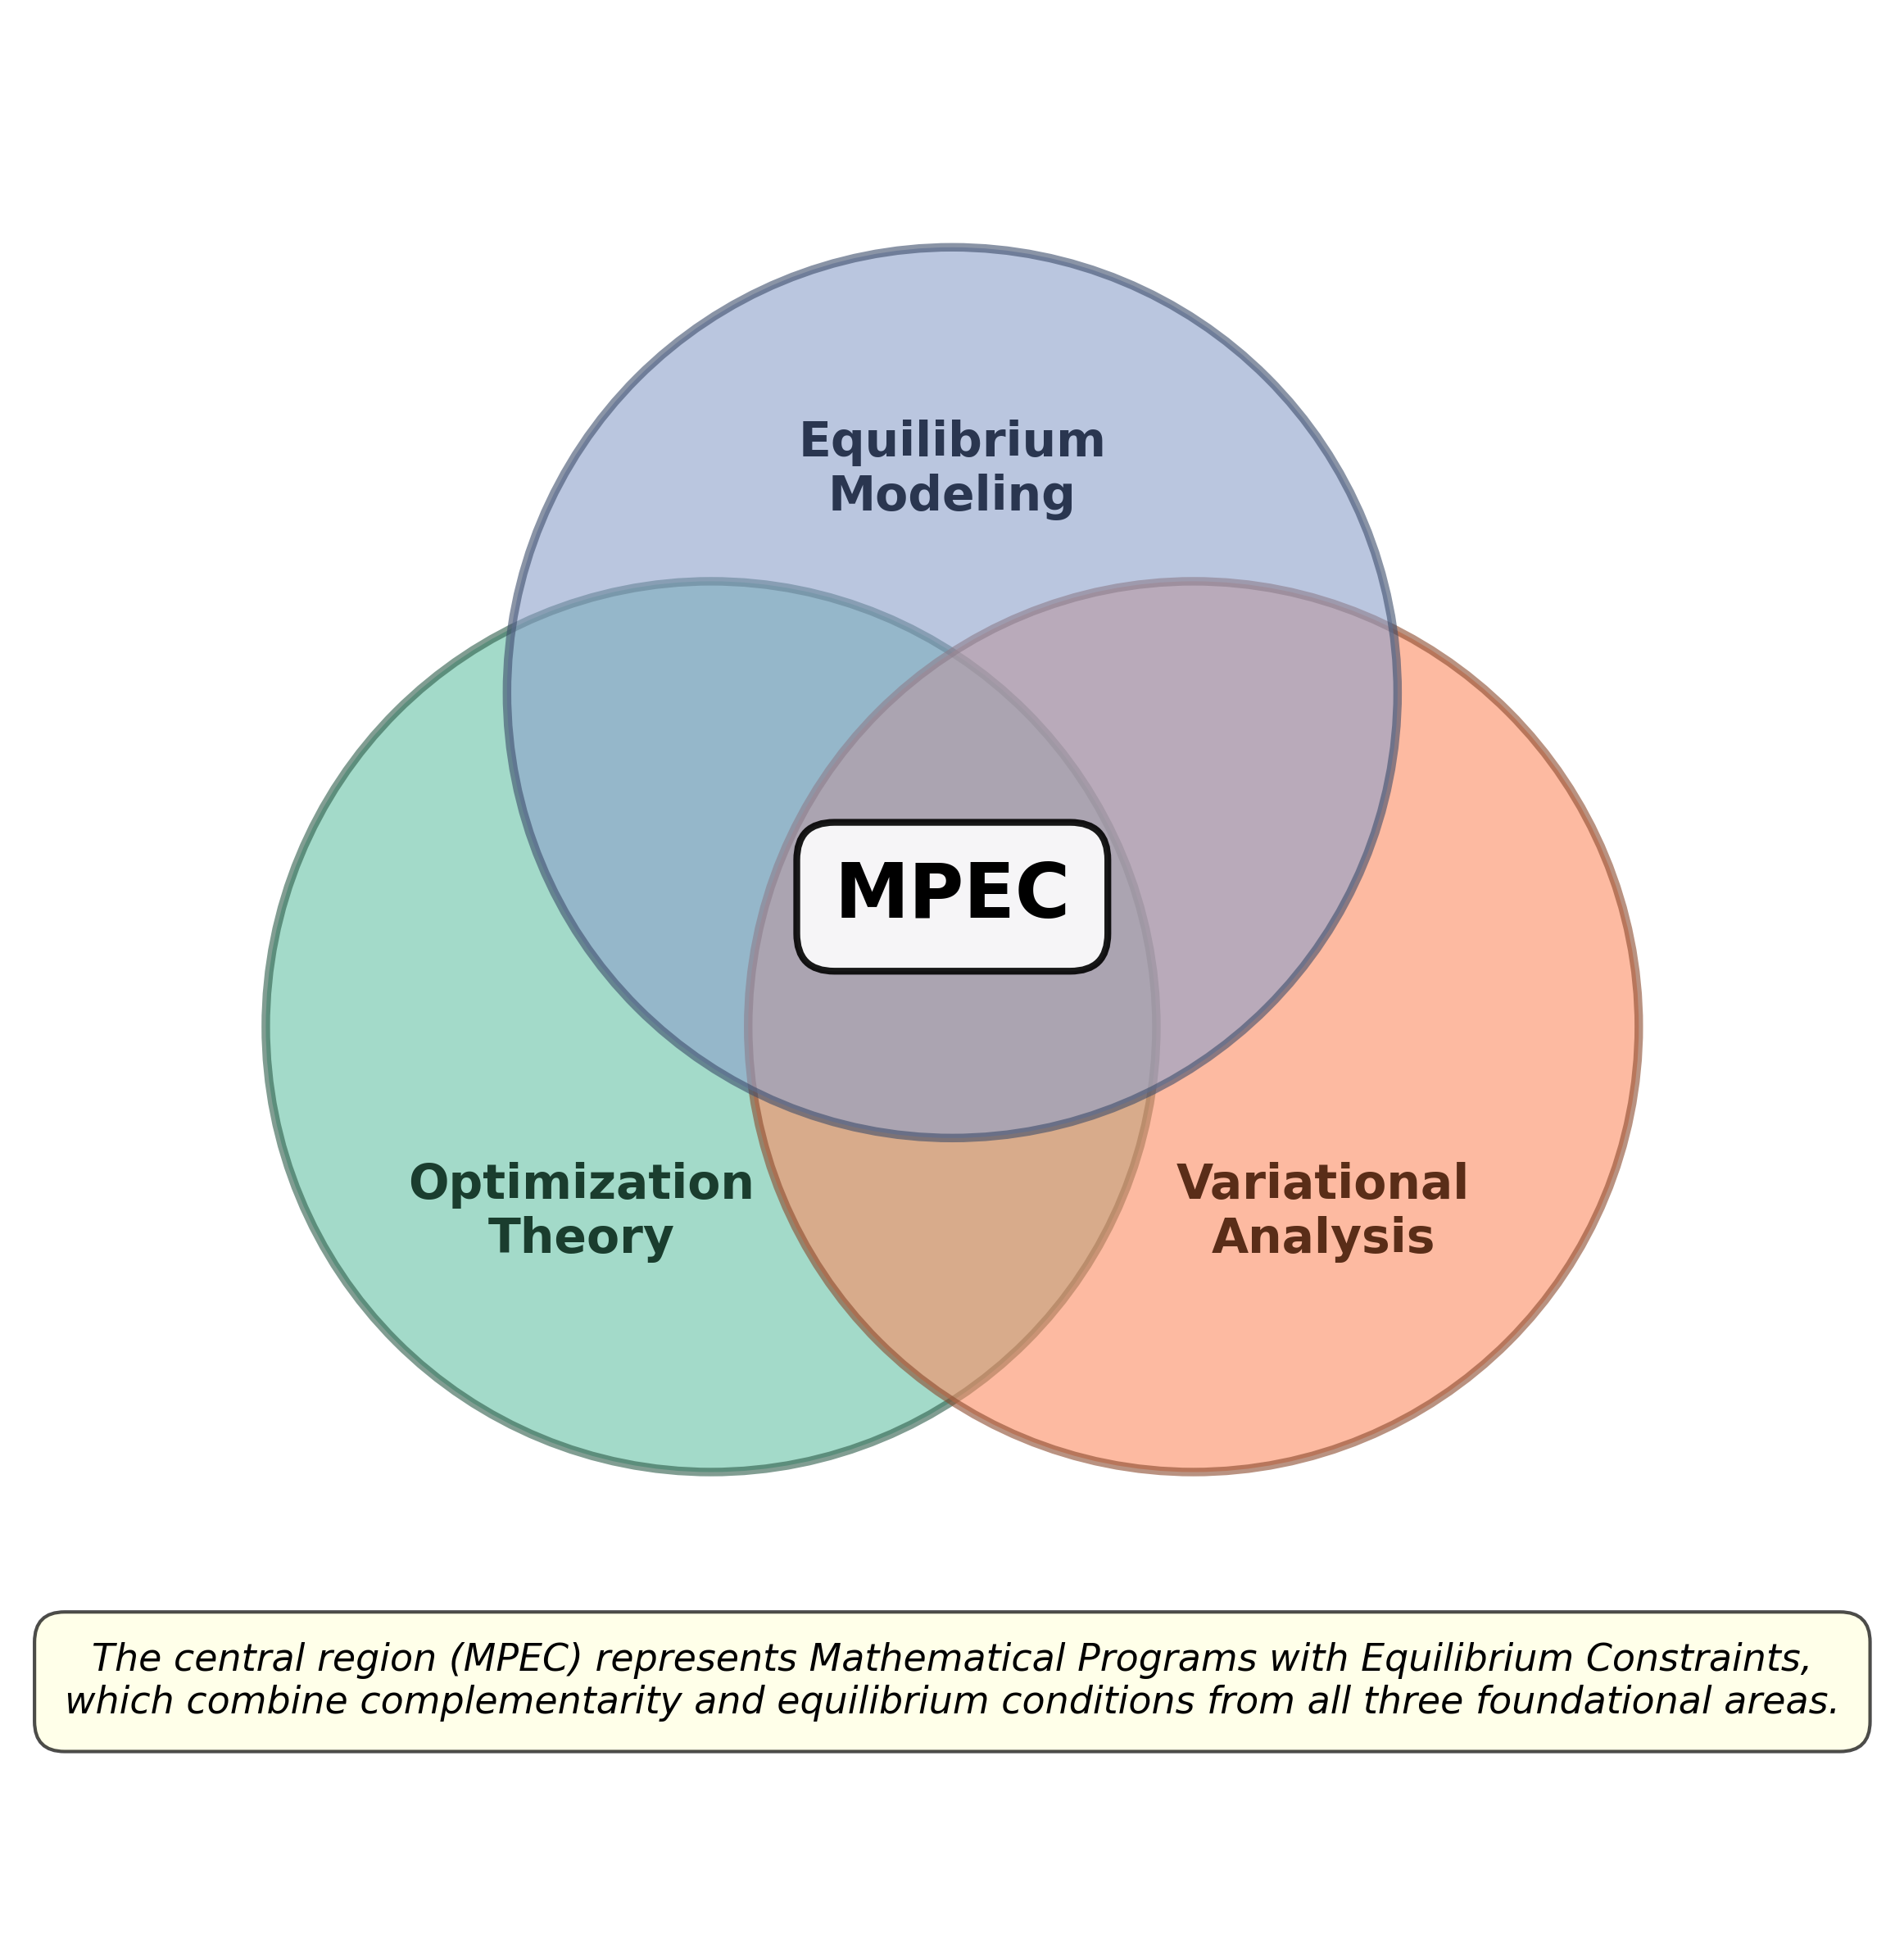

Python code for this plot:
"""
Save as: mpec_intersection.py
Requires: matplotlib
Run: python mpec_intersection.py
This will create 'mpec_intersection.png' in the same folder.
"""

import matplotlib.pyplot as plt
from matplotlib.patches import Circle

def draw_mpec_venn(filename="mpec_intersection.png", figsize=(12,10), dpi=300):
    fig, ax = plt.subplots(figsize=figsize)
    ax.set_aspect('equal')
    ax.axis('off')

    # Circle parameters: (x, y), radius - larger radius for better visibility
    radius = 1.2
    c1 = Circle((-0.65, 0.0), radius, facecolor="#66c2a5", alpha=0.6, edgecolor='#2d5c4a', linewidth=2.5)
    c2 = Circle(( 0.65, 0.0), radius, facecolor="#fc8d62", alpha=0.6, edgecolor='#8b4a2d', linewidth=2.5)
    c3 = Circle((0.0, 0.9), radius, facecolor="#8da0cb", alpha=0.6, edgecolor='#3d4d6b', linewidth=2.5)

    for c in (c1, c2, c3):
        ax.add_patch(c)

    # Labels for the three main sets - positioned properly aligned in each circle
    ax.text(-1.0, -0.5, "Optimization\nTheory", fontsize=14, ha='center', va='center', 
            fontweight='bold', color='#1a3d2e')
    ax.text( 1.0, -0.5, "Variational\nAnalysis", fontsize=14, ha='center', va='center',
            fontweight='bold', color='#5a2d18')
    ax.text( 0.0,  1.5, "Equilibrium\nModeling", fontsize=14, ha='center', va='center',
            fontweight='bold', color='#2a3650')

    # Central label for the triple intersection - larger and more prominent
    ax.text(0.0, 0.35, "MPEC", fontsize=22, fontweight='bold', ha='center', va='center',
            bbox=dict(boxstyle='round,pad=0.5', facecolor='white', edgecolor='black', linewidth=2, alpha=0.9))
    
    # Caption with better positioning - closer to image
    ax.text(0.0, -1.85,
            "The central region (MPEC) represents Mathematical Programs with Equilibrium Constraints,\n"
            "which combine complementarity and equilibrium conditions from all three foundational areas.",
            fontsize=11, ha='center', style='italic', 
            bbox=dict(boxstyle='round,pad=0.8', facecolor='lightyellow', alpha=0.7))

    # Set better axis limits - tighter spacing
    ax.set_xlim(-2.5, 2.5)
    ax.set_ylim(-2.4, 2.7)
    
    # Save with high quality
    fig.savefig(filename, dpi=dpi, bbox_inches='tight', facecolor='white', edgecolor='none')
    print(f"Saved diagram to {filename}")

if __name__ == "__main__":
    draw_mpec_venn()
